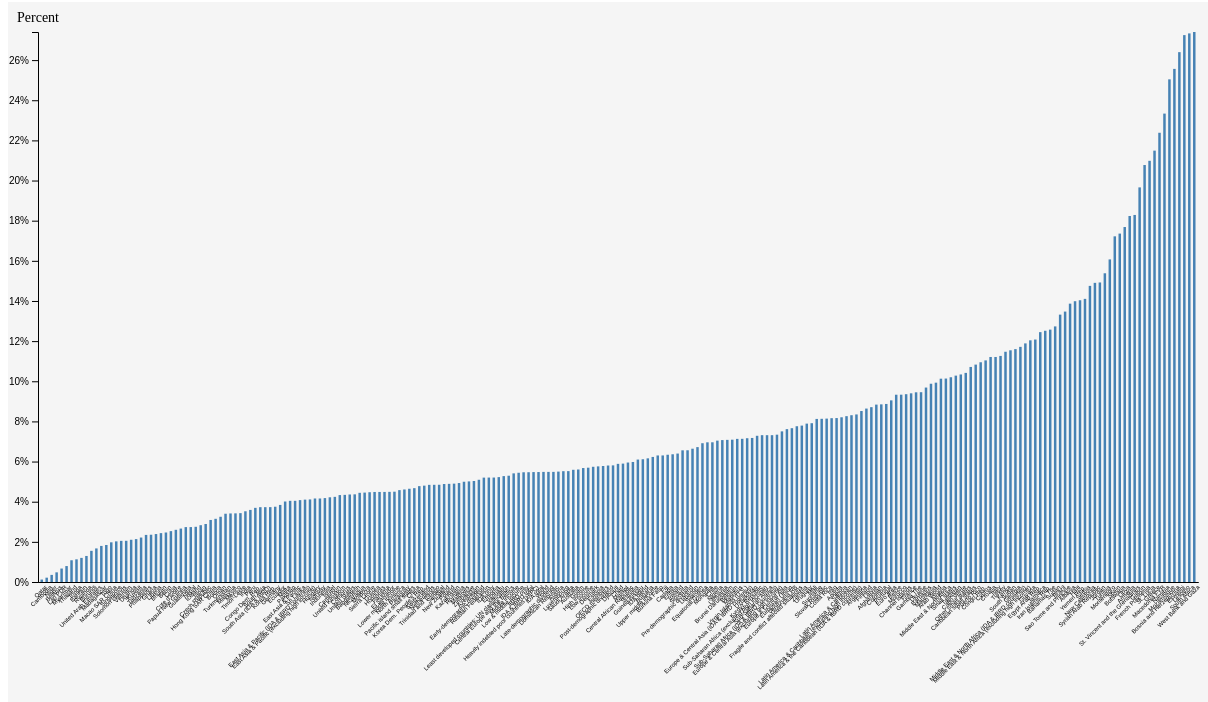
D3 v4 page, settled after 480 driven frames (8 s of simulated time); the page loaded 1 data file(s).


    	// write js code here
		 
		var fullWidth = 1200;
		var fullHeight = 700;
		var margin = {top:30, right:10, bottom:120, left:30};  //Top, right, bottom, left

		var width = fullWidth - margin.left - margin.right;
		var height = fullHeight - margin.top - margin.bottom;
		
        var svg = d3.select("body")
                    .append("svg")
                    .attr("width", fullWidth)
                    .attr("height", fullHeight);

        var g = svg.append("g")
                    .attr("transform", "translate(" + margin.left + "," + margin.top + ")");

        var xScale = d3.scaleBand()
                       .range([0, width])
                       .padding(0.5); // 太挤了，所以把padding调大了！

        var yScale = d3.scaleLinear()
                       .range([height, 0]);

        // 定义坐标轴
        var xAxis = d3.axisBottom(xScale).tickSize(0); //ticks too busy...
        var yAxis = d3.axisLeft(yScale)
        			.tickFormat(function(d) {
        							return d + "%";
        						});
           
        d3.csv("data/1_unemployment_and_GDPgrowth.csv", function(error,data) {

            if (error) throw error; //don't forget this.

            console.log("original", data)

            // 数字格式化
            data.forEach(function(d){
                d.Unemployment = + d.Unemployment;
                // console.log("number", d.Unemployment)
            })

            // 排序
            // 升序
            data.sort(function(a,b){ return a.Unemployment - b.Unemployment; })
            // data.sort(function(a,b){ return d3.ascending(a.Unemployment, b.Unemployment);})
            // 降序
            // data.sort(function(a,b){ return b.Unemployment - a.Unemployment; })
            // data.sort(function(a,b){ return d3.descending(a.Unemployment, b.Unemployment); })
            
            // console.log("sorted", data)

            // 过滤掉0的数据
            function noZero(d){ return d.Unemployment != 0; }
            data = data.filter(noZero)
            // data = data.filter(function(d){ return d.Unemployment != 0; })


            // console.log("filtered",data)
            
            //good job here for using array.map()
            xScale.domain(data.map(function(d) {return d.Country;}));
            yScale.domain([0, d3.max(data, function(d) {return d.Unemployment;})]);

            var rects = g.append("g")
                .attr("class", "bars")
                .selectAll("rect.bar")
                .data(data)
                .enter()
                .append("rect")
                .attr("class", "bar");

            rects
                .attr("x", function(d) { return xScale(d.Country);})
                .attr("y", function(d) { return yScale(d.Unemployment);})
                .attr("width", xScale.bandwidth())
                .attr("height", function(d) {
                    return height - yScale(d.Unemployment);
                })
                .append("title")
                .text(function(d) {
                    return d.Country + "'s 2017 unemployment rate is " + d.Unemployment;
                });

            g.append("g")
                .attr("class", "x-axis")
                .attr("transform", "translate(0," + height + ")")
                .call(xAxis)

                // I don't remember how to change tick titles. What can I do? Let's see how to google...
                .selectAll("text")
                .attr("dy", ".85em")  //dy???
                .attr("transform", "rotate(-45)")
                .style("text-anchor", "end")
                .style("font-size","6px") //但仍然很密集且看不清，所以真的实际应用中，这么多bar，不建议把名称都显示出来，除非纵向排，或者就用交互的方式折中。                     

            g.append("g")
                .attr("class", "y-axis")
                .call(yAxis)
                // .append("text")
                // .attr("transform", "rotate(-90)")
                // .attr("y", 6)
                // .attr("dy", "0.71em")
                // .attr("text-anchor", "end").text("比率"); I draw the title below

            

            // add label (axis title) to svg, not the big g
            svg.append("text")
                .attr("class", "yTitle")
                .attr("transform", "translate(" + margin.left + " ," + margin.top + ")")
                .style("text-anchor", "middle")
                .attr("dy", "-10")
                .text("Percent")
         });

 

### data: data/1_unemployment_and_GDPgrowth.csv
Country, Code, Unemployment, GDP
Aruba, ABW, , 
Afghanistan, AFG, 8.837, 2.596
Angola, AGO, 8.167, 0.7217
Albania, ALB, 13.87, 3.841
Andorra, AND, , 1.873
Arab World, ARB, 9.931, 1.192
United Arab Emirates, ARE, 1.672, 0.7904
Argentina, ARG, 8.518, 2.864
Armenia, ARM, 18.23, 7.5
American Samoa, ASM, , 
Antigua and Barbuda, ATG, , 3.337
Australia, AUS, 5.59, 1.958
Austria, AUT, 5.5, 3.035
Azerbaijan, AZE, 5.032, 0.1
Burundi, BDI, 1.553, 0.5191
Belgium, BEL, 7.09, 1.73
Benin, BEN, 2.466, 5.584
Burkina Faso, BFA, 6.304, 6.743
Bangladesh, BGD, 4.367, 7.284
Bulgaria, BGR, 6.16, 3.562
Bahrain, BHR, 1.201, 3.885
Bahamas  The, BHS, 12.57, 1.437
Bosnia and Herzegovina, BIH, 25.56, 3.031
Belarus, BLR, 0.481, 2.422
Belize, BLZ, 9.33, 0.8836
Bermuda, BMU, , 
Bolivia, BOL, 3.148, 4.195
Brazil, BRA, 13.32, 0.9761
Barbados, BRB, 9.687, 1.671
Brunei Darussalam, BRN, 7.081, 1.329
Bhutan, BTN, 2.435, 6.819
Botswana, BWA, 17.36, 2.359
Central African Republic, CAF, 5.952, 4.3
Canada, CAN, 6.34, 3.047
Central Europe and the Baltics, CEB, 5.295, 4.582
Switzerland, CHE, 4.8, 1.087
Channel Islands, CHI, 9.356, 
Chile, CHL, 6.96, 1.49
China, CHN, 4.675, 6.9
Cote d'Ivoire, CIV, 2.6, 7.797
Cameroon, CMR, 4.242, 3.177
Congo  Dem. Rep., COD, 3.694, 3.701
Congo  Rep., COG, 10.95, -4.589
Colombia, COL, 8.85, 1.768
Comoros, COM, 4.341, 2.5
Cabo Verde, CPV, 10.34, 3.891
Costa Rica, CRI, 8.14, 3.192
Caribbean small states, CSS, 10.71, 0.02901
Cuba, CUB, 2.534, 
Curacao, CUW, , 
Cayman Islands, CYM, , 
Cyprus, CYP, 11.04, 3.88
Czech Republic, CZE, 2.89, 4.289
Germany, DEU, 3.75, 2.223
Djibouti, DJI, 5.81, 4.09
Dominica, DMA, , -4.214
Denmark, DNK, 5.74, 2.24
Dominican Republic, DOM, 5.486, 4.552
Algeria, DZA, 10.13, 1.7
East Asia & Pacific (excluding high inco…, EAP, 4.113, 6.583
... 204 more rows